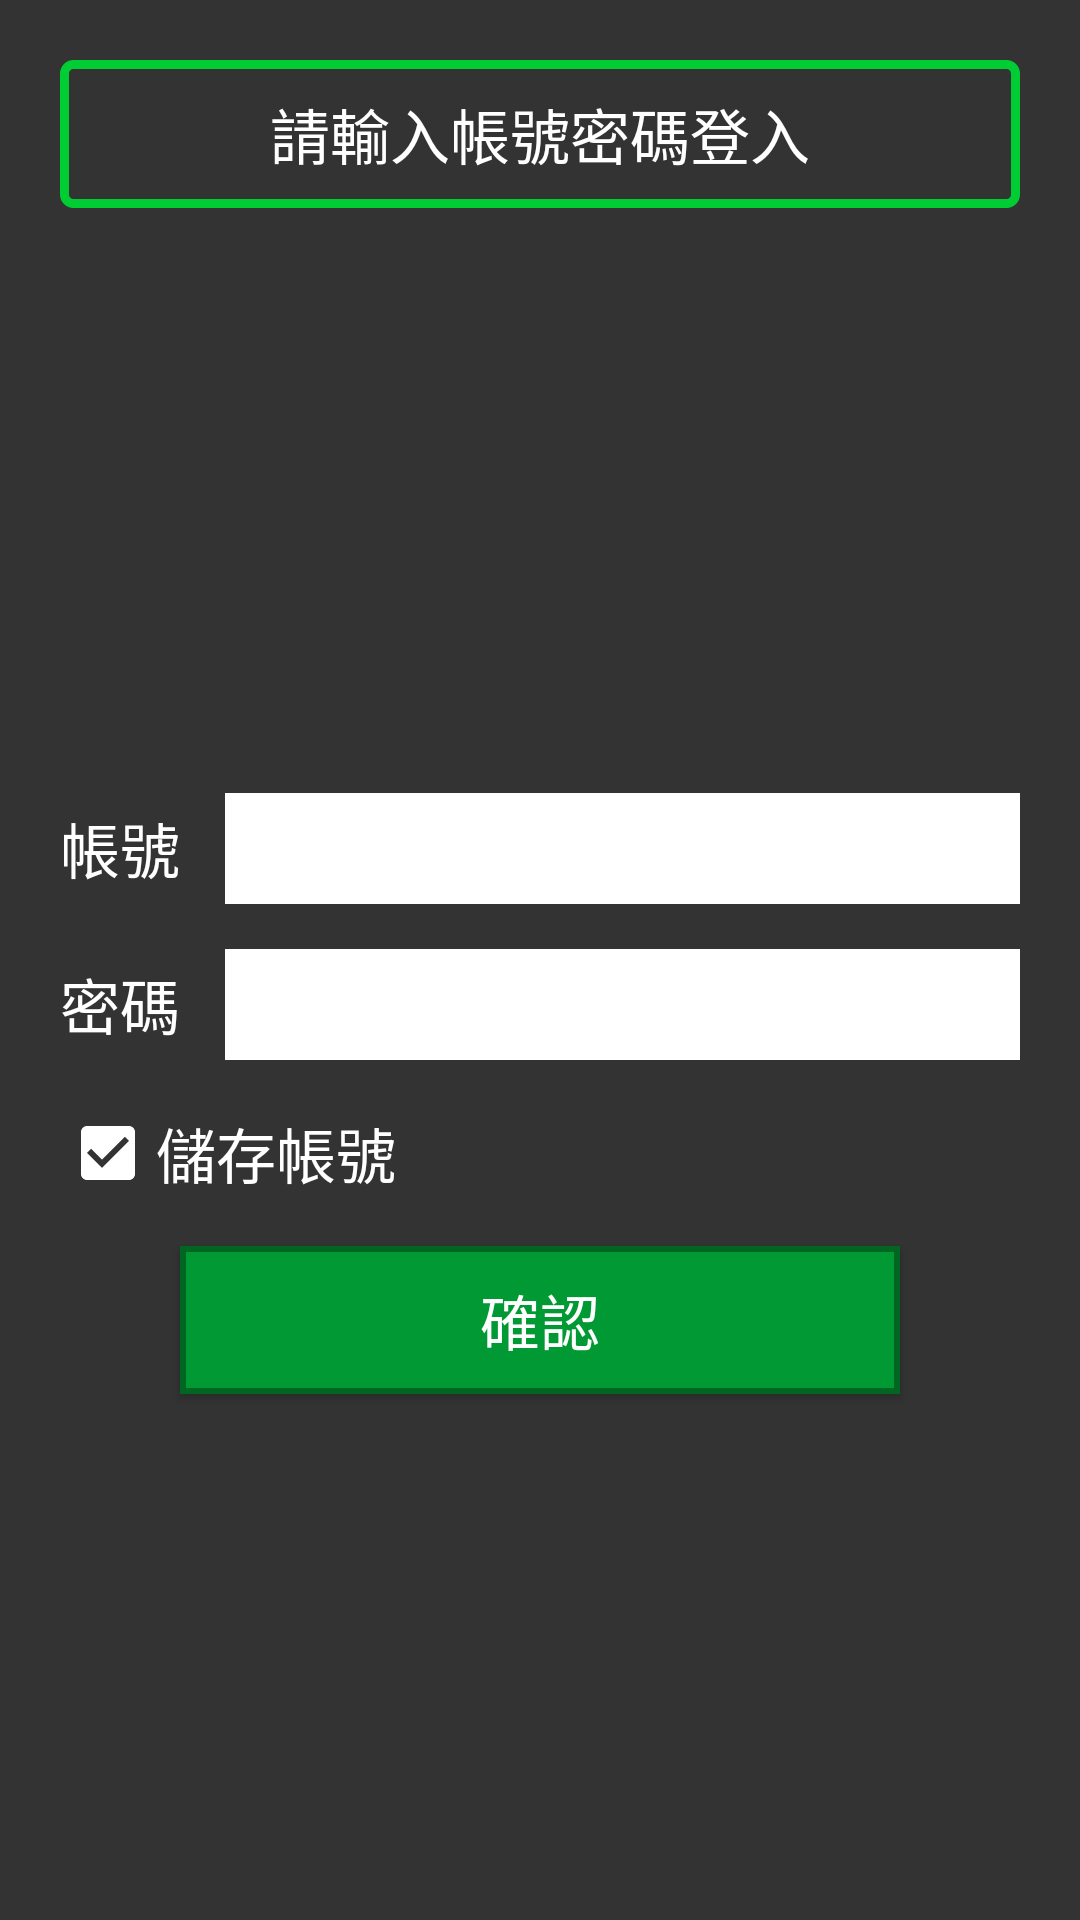

Here is an Android app screen rendered from its layout file. Give the layout XML and the strings, colors and styles it references.
<!-- AndroidManifest.xml: application theme AppTheme.NoActionBar -->
<!-- res/layout/activity_login_personal.xml -->
<LinearLayout xmlns:android="http://schemas.android.com/apk/res/android"
    xmlns:tools="http://schemas.android.com/tools"
    android:id="@+id/loginLayout"
    android:layout_width="match_parent"
    android:layout_height="match_parent"
    android:background="#333333"
    android:orientation="vertical"
    android:screenOrientation="portrait">

    <TextView
        android:layout_width="match_parent"
        android:layout_height="wrap_content"
        android:layout_marginEnd="20dp"
        android:layout_marginStart="20dp"
        android:layout_marginTop="20dp"
        android:background="@drawable/green_border"
        android:padding="10dp"
        android:text="請輸入帳號密碼登入"
        android:textAlignment="center"
        android:textColor="#ffffff"
        android:textSize="20dp" />

    <LinearLayout
        android:layout_width="match_parent"
        android:layout_height="match_parent"
        android:orientation="vertical"
        android:gravity="center_vertical"
        android:padding="20dp">

        <LinearLayout
            android:layout_width="match_parent"
            android:layout_height="wrap_content"
            android:gravity="center_vertical"
            android:orientation="horizontal"
            android:layout_marginTop="20dp">

            <TextView
                android:layout_width="wrap_content"
                android:layout_height="wrap_content"
                android:text="帳號"
                android:textColor="#ffffff"
                android:textSize="20dp" />

            <EditText
                android:id="@+id/accountEditText"
                android:layout_width="match_parent"
                android:layout_height="wrap_content"
                android:layout_marginStart="15dp"
                android:background="#dddddd"
                android:backgroundTint="#ffffff"
                android:inputType="textEmailAddress"
                android:padding="5dp"
                android:textSize="20dp" />
        </LinearLayout>

        <LinearLayout
            android:layout_width="match_parent"
            android:layout_height="wrap_content"
            android:layout_marginTop="15dp"
            android:gravity="center_vertical"
            android:orientation="horizontal">

            <TextView
                android:layout_width="wrap_content"
                android:layout_height="wrap_content"
                android:text="密碼"
                android:textColor="#ffffff"
                android:textSize="20dp" />

            <EditText
                android:id="@+id/pwdEditText"
                android:layout_width="match_parent"
                android:layout_height="wrap_content"
                android:layout_marginEnd="0dp"
                android:layout_marginStart="15dp"
                android:layout_marginTop="0dp"
                android:background="#dddddd"
                android:backgroundTint="#ffffff"
                android:inputType="textPassword"
                android:padding="5dp"
                android:textSize="20dp" />

        </LinearLayout>

        <CheckBox
            android:id="@+id/saveAccountCheckBox"
            android:layout_width="match_parent"
            android:layout_height="wrap_content"
            android:layout_marginTop="15dp"
            android:buttonTint="#ffffff"
            android:checked="true"
            android:text="儲存帳號"
            android:textColor="#ffffff"
            android:textSize="20dp" />

        <Button
            android:id="@+id/loginButton"
            android:layout_width="match_parent"
            android:layout_height="wrap_content"
            android:layout_marginEnd="40dp"
            android:layout_marginStart="40dp"
            android:layout_marginTop="15dp"
            android:background="@drawable/green_button"
            android:text="確認"
            android:textColor="#ffffff"
            android:textSize="20dp" />

    </LinearLayout>

</LinearLayout>
<!-- resources referenced by this layout -->
<resources>
  <!-- drawable green_border (drawable) -->
  <shape
      xmlns:android="http://schemas.android.com/apk/res/android"
      android:shape="rectangle">
      <corners android:radius="3dp" />
      <stroke android:width="3dp" android:color="#00cc33"/>
  </shape>
  <!-- drawable green_button (drawable) -->
  <?xml version="1.0" encoding="utf-8"?>
  <selector xmlns:android="http://schemas.android.com/apk/res/android">
      <item android:state_pressed="true">
          <shape>
              <solid android:color="#006622" />
              <stroke
                  android:width="2dp"
                  android:color="#003311" />
              <padding
                  android:left="10dp"
                  android:top="10dp"
                  android:right="10dp"
                  android:bottom="10dp" />
          </shape>
      </item>
      <item android:state_enabled="false">
          <shape>
              <solid android:color="#b2b2b2" />
              <padding
                  android:left="10dp"
                  android:top="10dp"
                  android:right="10dp"
                  android:bottom="10dp" />
          </shape>
      </item>
      <item>
          <shape>
              <solid android:color="#009933" />
              <stroke
                  android:width="2dp"
                  android:color="#006622" />
              <padding
                  android:left="10dp"
                  android:top="10dp"
                  android:right="10dp"
                  android:bottom="10dp" />
          </shape>
      </item>
  </selector>
  <style name="AppTheme.NoActionBar">
          <item name="windowActionBar">false</item>
          <item name="windowNoTitle">true</item>
      </style>
</resources>
